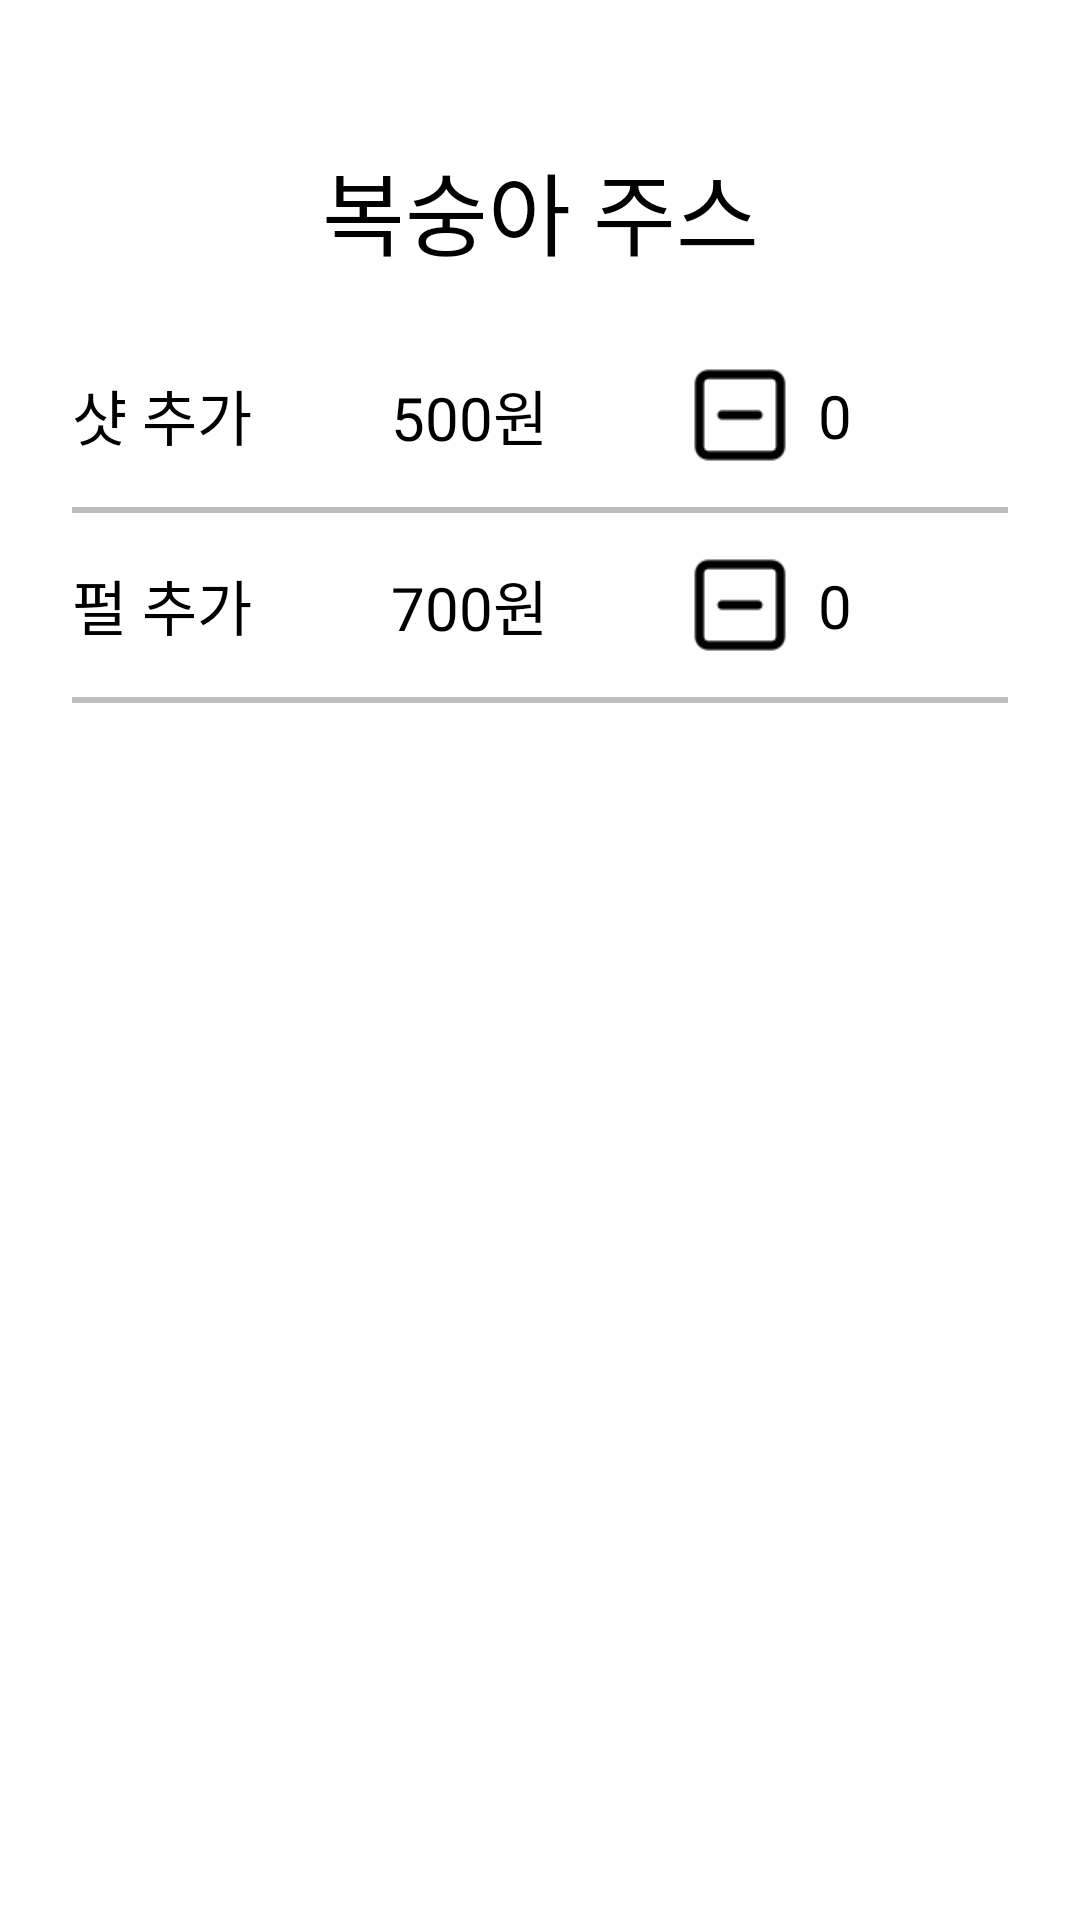

Produce the Android XML layout that renders to this screen, including the resource entries it uses.
<!-- AndroidManifest.xml: application theme Theme.Coffee_Kiosks.Splash -->
<!-- res/layout/options_juice.xml -->
<?xml version="1.0" encoding="utf-8"?>
<androidx.constraintlayout.widget.ConstraintLayout xmlns:android="http://schemas.android.com/apk/res/android"
    xmlns:app="http://schemas.android.com/apk/res-auto"
    android:layout_width="match_parent"
    android:layout_height="match_parent">

    <com.google.android.material.textview.MaterialTextView
        android:id="@+id/menuTextView"
        android:layout_width="wrap_content"
        android:layout_height="wrap_content"
        android:layout_marginTop="@dimen/margin_48"
        android:text="복숭아 주스"
        android:textSize="@dimen/text_size_30"
        app:layout_constraintEnd_toEndOf="parent"
        app:layout_constraintStart_toStartOf="parent"
        app:layout_constraintTop_toTopOf="parent" />

    <com.google.android.material.textview.MaterialTextView
        android:id="@+id/espressoOptionsTextView"
        android:layout_width="wrap_content"
        android:layout_height="wrap_content"
        android:layout_marginStart="@dimen/margin_24"
        android:layout_marginTop="@dimen/margin_32"
        android:text="@string/espressoOptions_text"
        android:textSize="@dimen/text_size_20"
        app:layout_constraintStart_toStartOf="parent"
        app:layout_constraintTop_toBottomOf="@id/menuTextView" />

    <com.google.android.material.textview.MaterialTextView
        android:id="@+id/espressoPriceTextView"
        android:layout_width="wrap_content"
        android:layout_height="wrap_content"
        android:text="@string/price_500"
        android:textSize="@dimen/text_size_20"
        app:layout_constraintBottom_toBottomOf="@id/espressoOptionsTextView"
        app:layout_constraintEnd_toStartOf="@+id/hazelnutMinusImageView"
        app:layout_constraintStart_toEndOf="@id/espressoOptionsTextView"
        app:layout_constraintTop_toTopOf="@id/espressoOptionsTextView" />

    <com.google.android.material.imageview.ShapeableImageView
        android:id="@+id/hazelnutMinusImageView"
        android:layout_width="36dp"
        android:layout_height="36dp"
        android:layout_marginEnd="@dimen/margin_8"
        android:src="@drawable/square_minus"
        app:layout_constraintBottom_toBottomOf="@id/espressoOptionsTextView"
        app:layout_constraintEnd_toStartOf="@id/espressoCountTextView"
        app:layout_constraintTop_toTopOf="@id/espressoOptionsTextView" />

    <com.google.android.material.textview.MaterialTextView
        android:id="@+id/espressoCountTextView"
        android:layout_width="wrap_content"
        android:layout_height="wrap_content"
        android:layout_marginEnd="@dimen/margin_8"
        android:text="@string/init_count_text"
        android:textSize="@dimen/text_size_20"
        app:layout_constraintBottom_toBottomOf="@id/espressoOptionsTextView"
        app:layout_constraintEnd_toStartOf="@id/espressoPlusImageView"
        app:layout_constraintTop_toTopOf="@id/espressoOptionsTextView" />

    <com.google.android.material.imageview.ShapeableImageView
        android:id="@+id/espressoPlusImageView"
        android:layout_width="36dp"
        android:layout_height="36dp"
        android:layout_marginEnd="@dimen/margin_32"
        android:src="@drawable/square_plus"
        app:layout_constraintBottom_toBottomOf="@id/espressoOptionsTextView"
        app:layout_constraintEnd_toEndOf="parent"
        app:layout_constraintTop_toTopOf="@id/espressoOptionsTextView" />

    <View
        android:id="@+id/divider1"
        style="@style/option_divider_style"
        android:layout_marginTop="@dimen/margin_16"
        app:layout_constraintEnd_toEndOf="parent"
        app:layout_constraintStart_toStartOf="parent"
        app:layout_constraintTop_toBottomOf="@id/espressoOptionsTextView" />

    <com.google.android.material.textview.MaterialTextView
        android:id="@+id/perlOptionsTextView"
        android:layout_width="wrap_content"
        android:layout_height="wrap_content"
        android:layout_marginStart="@dimen/margin_24"
        android:layout_marginTop="@dimen/margin_16"
        android:text="@string/perlOptions_text"
        android:textSize="@dimen/text_size_20"
        app:layout_constraintStart_toStartOf="parent"
        app:layout_constraintTop_toBottomOf="@id/divider1" />

    <com.google.android.material.textview.MaterialTextView
        android:id="@+id/perlPriceTextView"
        android:layout_width="wrap_content"
        android:layout_height="wrap_content"
        android:text="@string/price_700"
        android:textSize="@dimen/text_size_20"
        app:layout_constraintBottom_toBottomOf="@id/perlOptionsTextView"
        app:layout_constraintEnd_toEndOf="@+id/espressoPriceTextView"
        app:layout_constraintStart_toStartOf="@+id/espressoPriceTextView"
        app:layout_constraintTop_toTopOf="@id/perlOptionsTextView" />

    <com.google.android.material.imageview.ShapeableImageView
        android:id="@+id/perlMinusImageView"
        android:layout_width="36dp"
        android:layout_height="36dp"
        android:layout_marginEnd="@dimen/margin_8"
        android:src="@drawable/square_minus"
        app:layout_constraintBottom_toBottomOf="@id/perlOptionsTextView"
        app:layout_constraintEnd_toStartOf="@id/perlCountTextView"
        app:layout_constraintTop_toTopOf="@id/perlOptionsTextView" />

    <com.google.android.material.textview.MaterialTextView
        android:id="@+id/perlCountTextView"
        android:layout_width="wrap_content"
        android:layout_height="wrap_content"
        android:layout_marginEnd="@dimen/margin_8"
        android:text="@string/init_count_text"
        android:textSize="@dimen/text_size_20"
        app:layout_constraintBottom_toBottomOf="@id/perlOptionsTextView"
        app:layout_constraintEnd_toStartOf="@id/perlPlusImageView"
        app:layout_constraintTop_toTopOf="@id/perlOptionsTextView" />

    <com.google.android.material.imageview.ShapeableImageView
        android:id="@+id/perlPlusImageView"
        android:layout_width="36dp"
        android:layout_height="36dp"
        android:layout_marginEnd="@dimen/margin_32"
        android:src="@drawable/square_plus"
        app:layout_constraintBottom_toBottomOf="@id/perlOptionsTextView"
        app:layout_constraintEnd_toEndOf="parent"
        app:layout_constraintTop_toTopOf="@id/perlOptionsTextView" />

    <View
        android:id="@+id/divider2"
        style="@style/option_divider_style"
        android:layout_marginTop="@dimen/margin_16"
        app:layout_constraintEnd_toEndOf="parent"
        app:layout_constraintStart_toStartOf="parent"
        app:layout_constraintTop_toBottomOf="@id/perlOptionsTextView" />



</androidx.constraintlayout.widget.ConstraintLayout>
<!-- resources referenced by this layout -->
<resources>
  <dimen name="margin_16">16dp</dimen>
  <dimen name="margin_24">24dp</dimen>
  <dimen name="margin_32">32dp</dimen>
  <dimen name="margin_48">48dp</dimen>
  <dimen name="margin_8">8dp</dimen>
  <dimen name="text_size_20">20sp</dimen>
  <dimen name="text_size_30">30sp</dimen>
  <!-- drawable square_minus: png bitmap (drawable, 504 bytes) -->
  <string name="espressoOptions_text">샷 추가</string>
  <string name="init_count_text">0</string>
  <string name="perlOptions_text">펄 추가</string>
  <string name="price_500">500원</string>
  <string name="price_700">700원</string>
  <style name="option_divider_style">
          <item name="android:layout_marginStart">@dimen/margin_24</item>
          <item name="android:layout_marginEnd">@dimen/margin_24</item>
          <item name="android:layout_width">@dimen/full_charge</item>
          <item name="android:layout_height">@dimen/stroke_2</item>
          <item name="android:background">@color/divider_color</item>
      </style>
  <style name="Theme.Coffee_Kiosks.Splash" parent="Theme.SplashScreen">
  
          <item name="windowSplashScreenBackground">@color/text_icon_color</item>
          <item name="windowSplashScreenAnimatedIcon">@drawable/splash </item>
          <item name="windowSplashScreenAnimationDuration">@integer/splash_loading_time</item>
          <item name="postSplashScreenTheme">@style/Base.Theme.Coffee_Kiosks</item>
      </style>
  <dimen name="full_charge">0dp</dimen>
  <dimen name="stroke_2">2dp</dimen>
  <color name="divider_color">#BDBDBD</color>
  <color name="text_icon_color">#FFFFFF</color>
  <!-- drawable splash: png bitmap (drawable, 4903 bytes) -->
  <style name="Base.Theme.Coffee_Kiosks" parent="Theme.Material3.DayNight.NoActionBar">
          <item name="colorPrimary">@color/primary_color</item>
          <item name="colorPrimaryVariant">@color/primary_color</item>
      </style>
  <color name="primary_color">#B3E5FC</color>
</resources>
